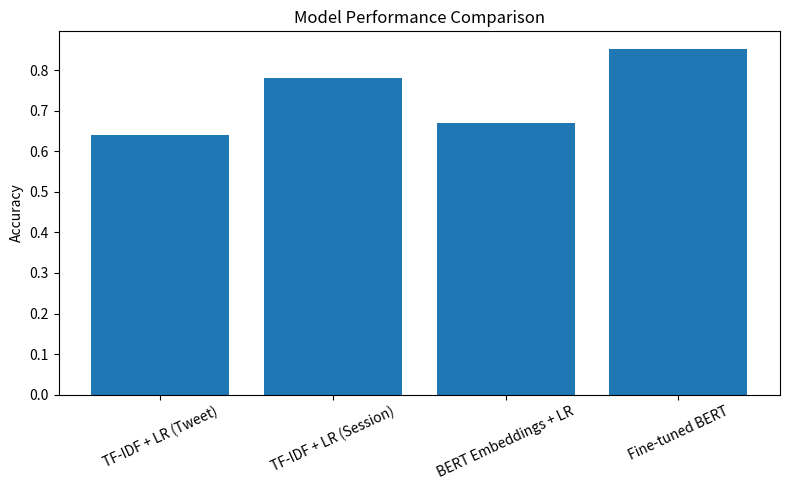

The matplotlib source for this figure: (Note: this script raises an exception after producing the figure.)
import matplotlib.pyplot as plt
import pandas as pd

# Final results from experiments
results = {
    "Model": [
        "TF-IDF + LR (Tweet)",
        "TF-IDF + LR (Session)",
        "BERT Embeddings + LR",
        "Fine-tuned BERT"
    ],
    "Accuracy": [0.64, 0.78, 0.67, 0.853],
    "Macro F1": [0.57, 0.73, 0.60, 0.80]
}

df = pd.DataFrame(results)

plt.figure(figsize=(8,5))

plt.bar(df["Model"], df["Accuracy"])

plt.ylabel("Accuracy")
plt.title("Model Performance Comparison")

plt.xticks(rotation=25)

plt.tight_layout()

plt.savefig("figures/model_accuracy_comparison.png")

print("Saved: figures/model_accuracy_comparison.png")
